Labelled photos from "classification", an image-classification folder in CarlosNobuaki/AULA7-Classification. The possible labels are: bird, boar, dog, dragon, hare, horse, monkey, ram, rat, serpent, tiger.

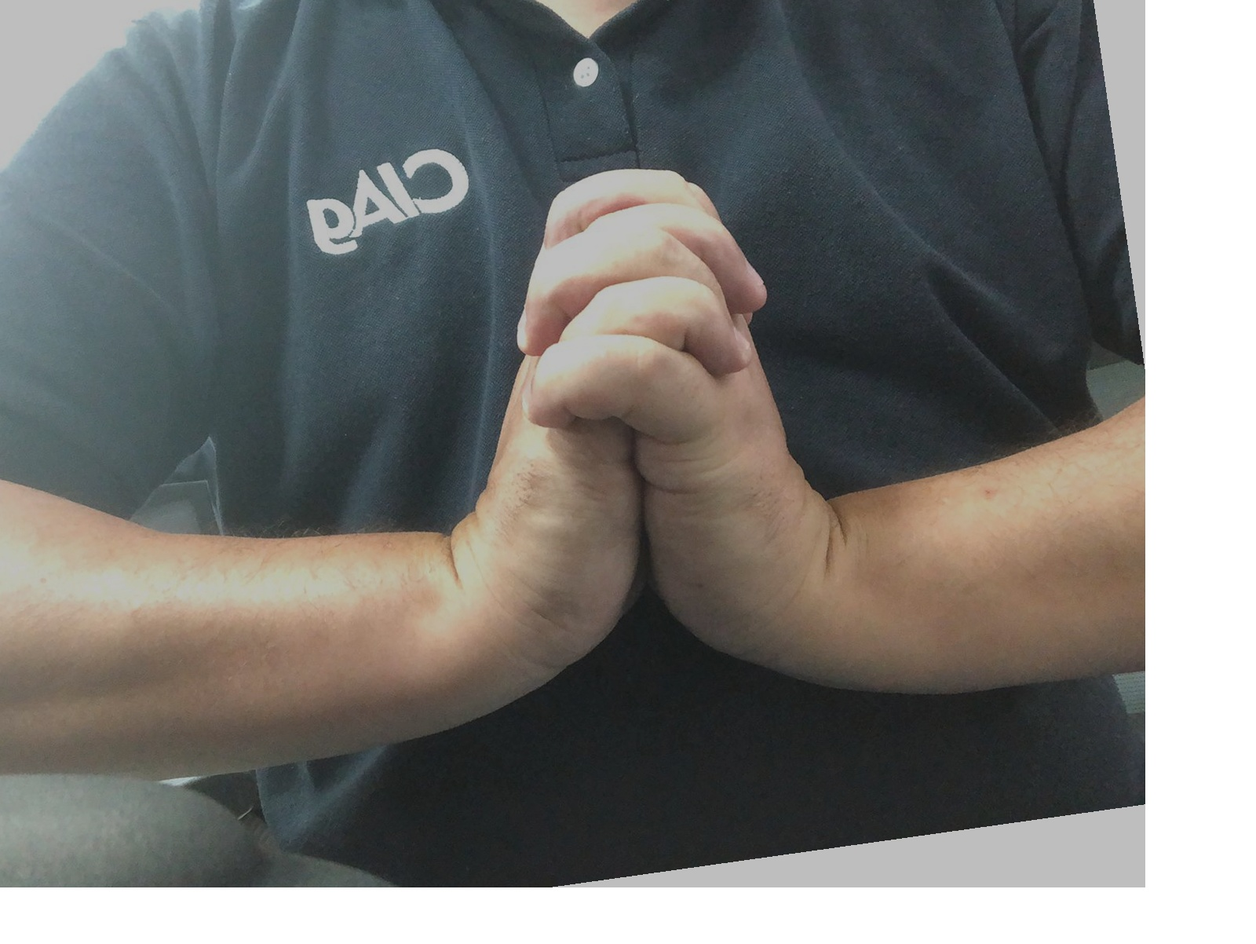
Label: serpent

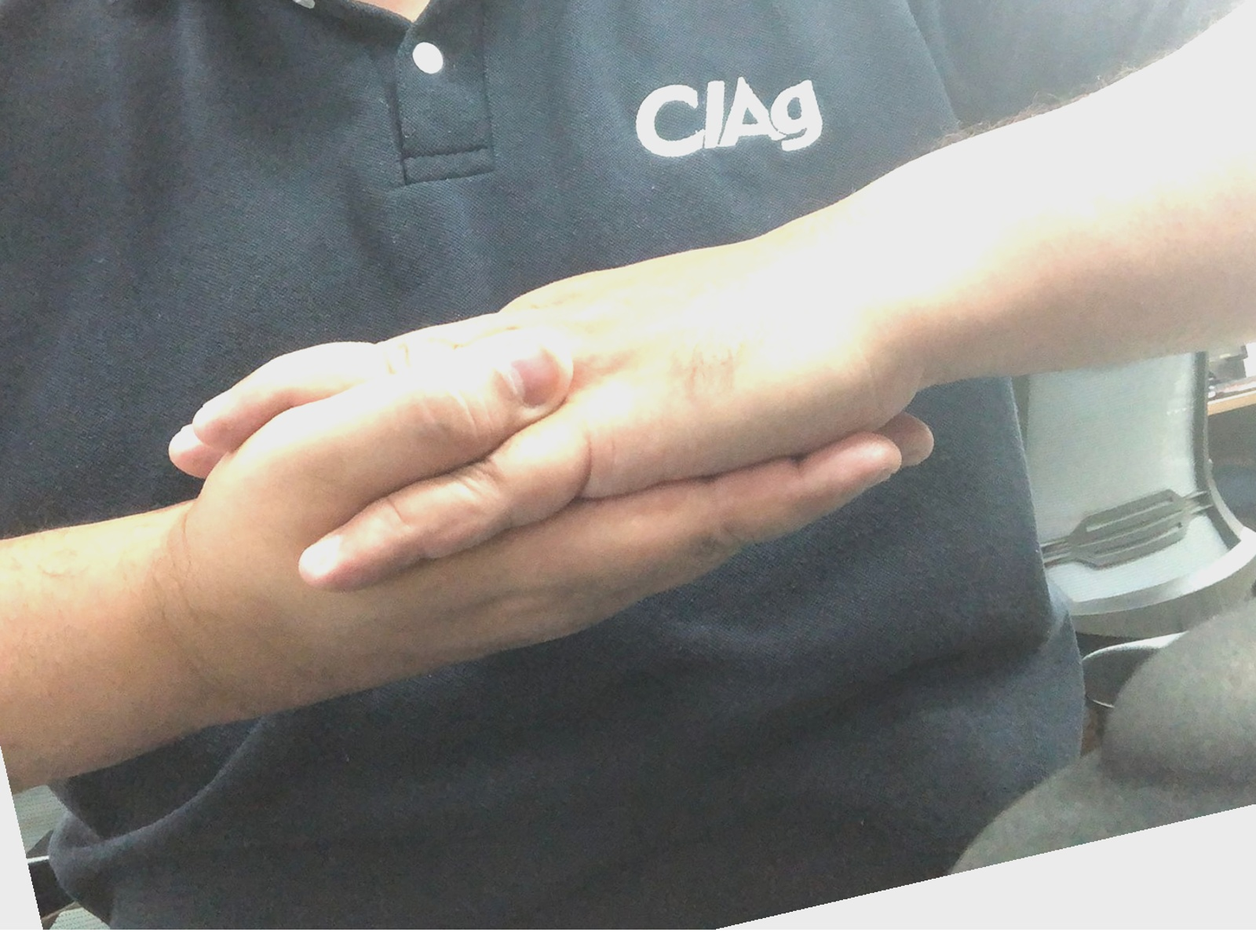
Label: monkey

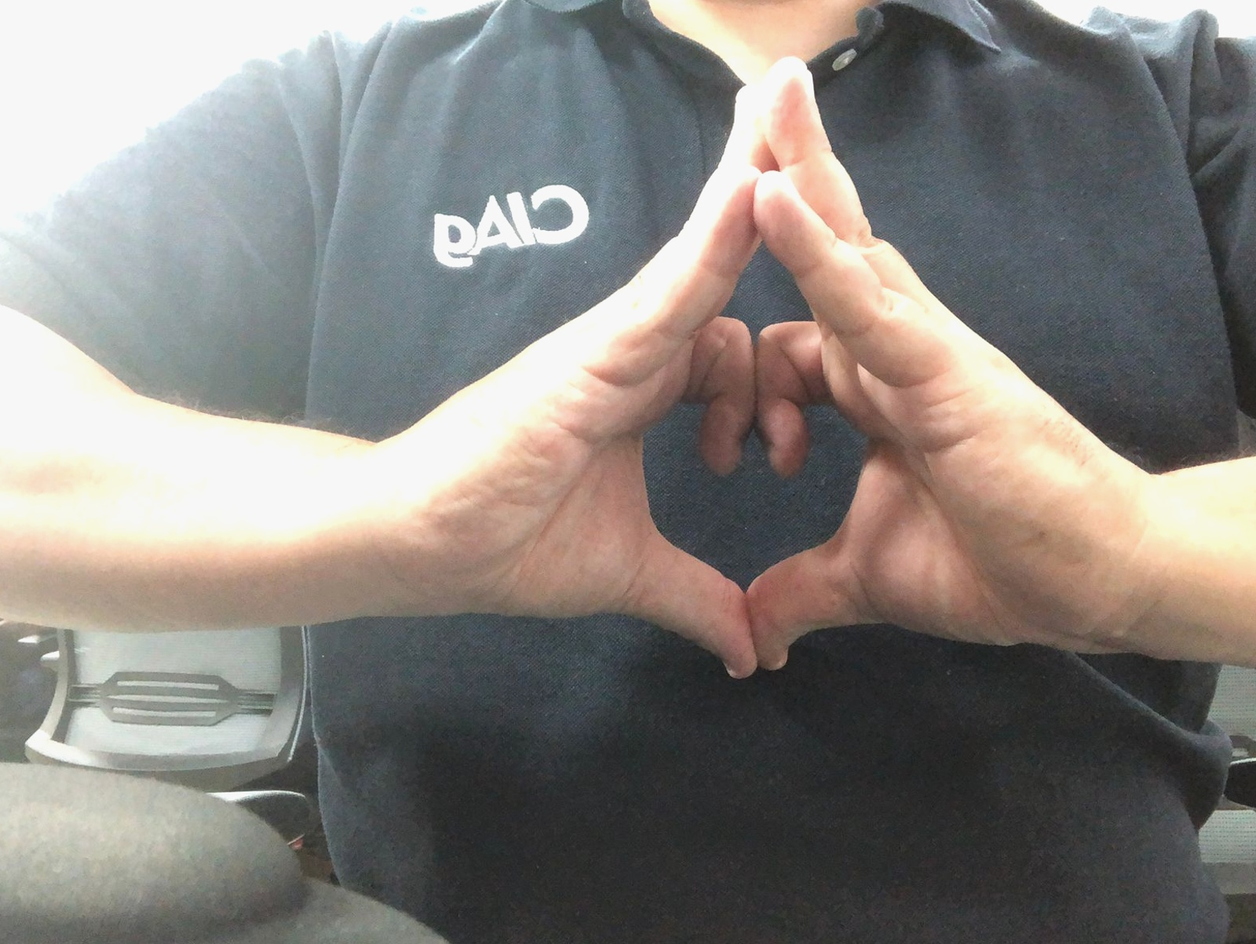
Label: bird

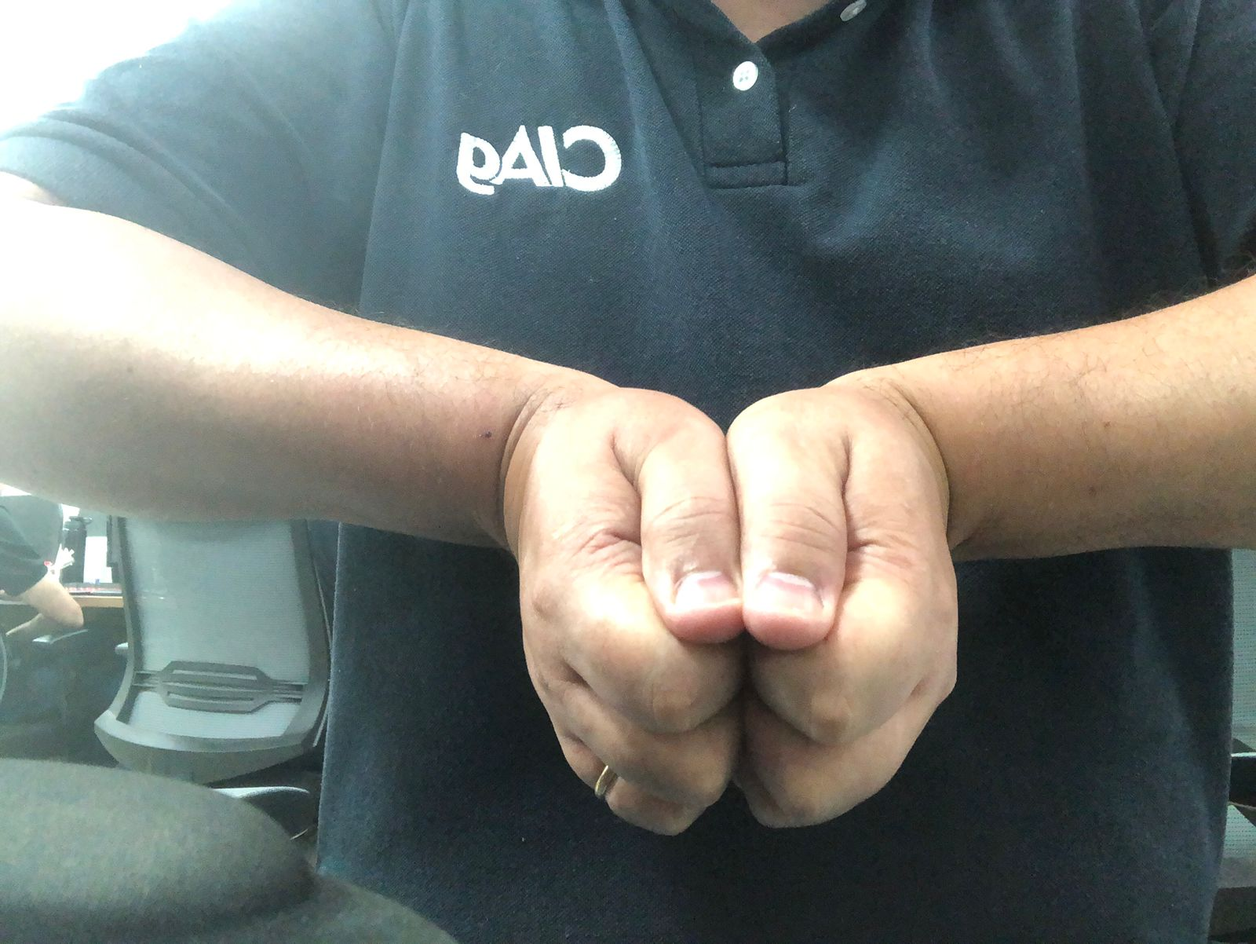
Label: boar

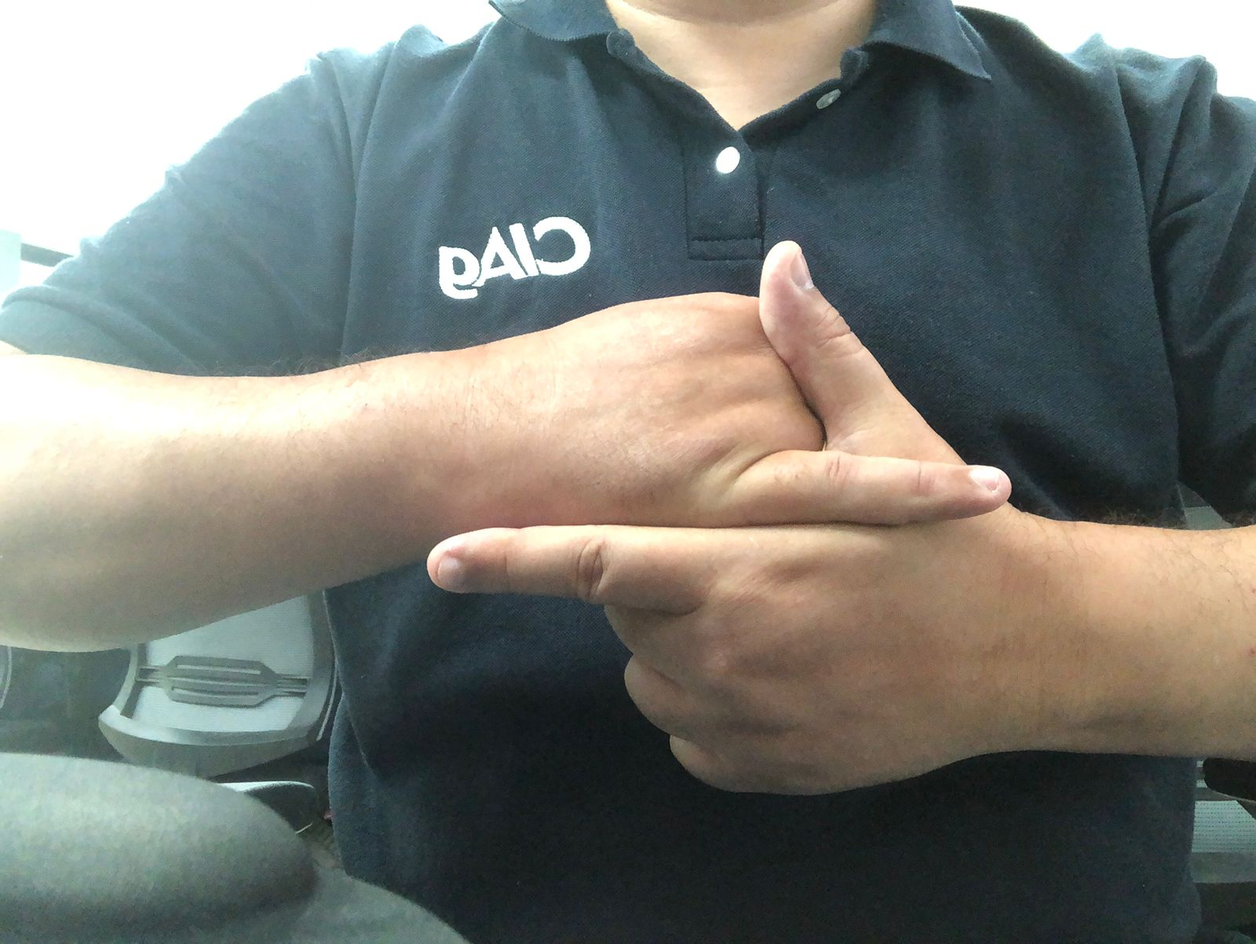
Label: hare

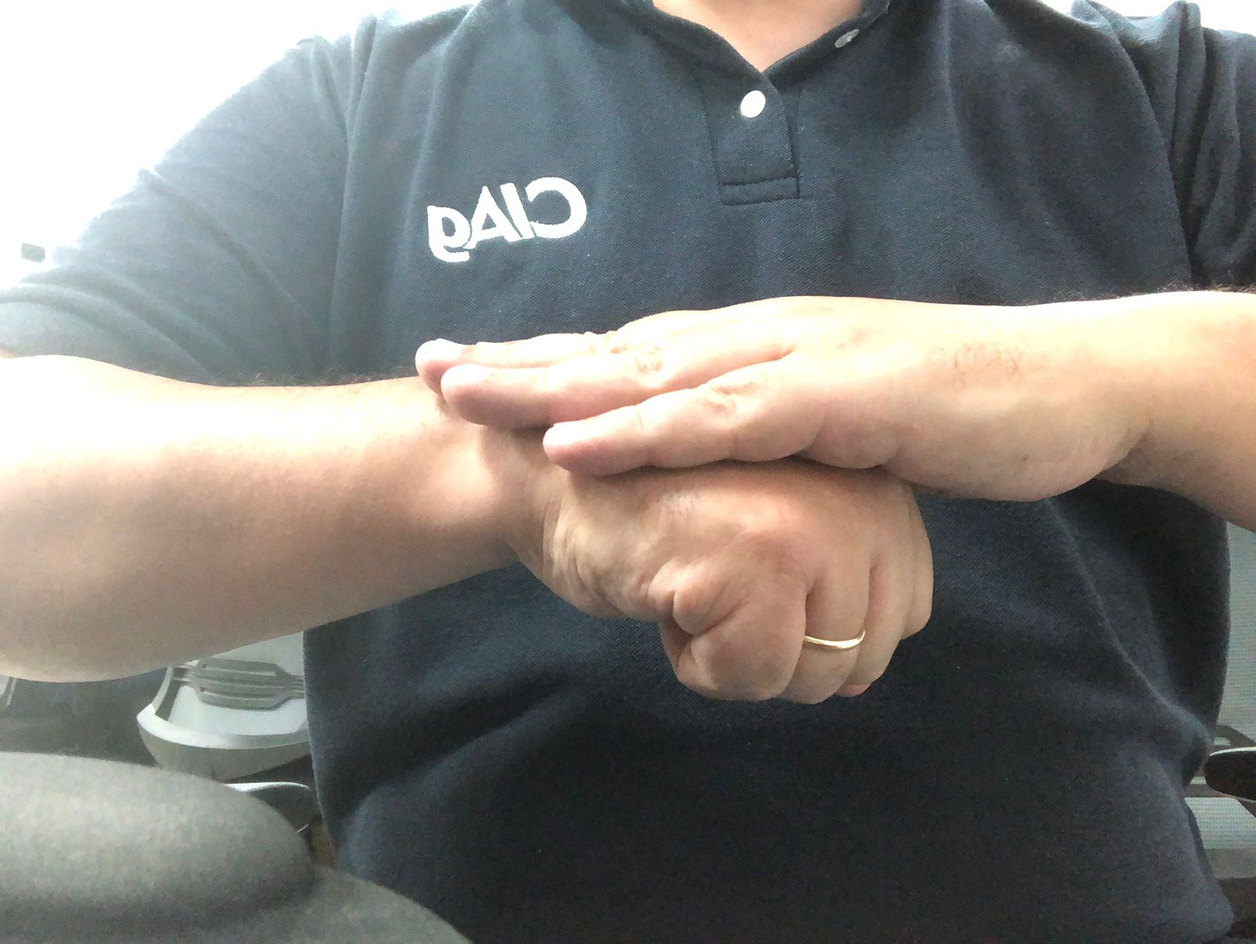
Label: dog
